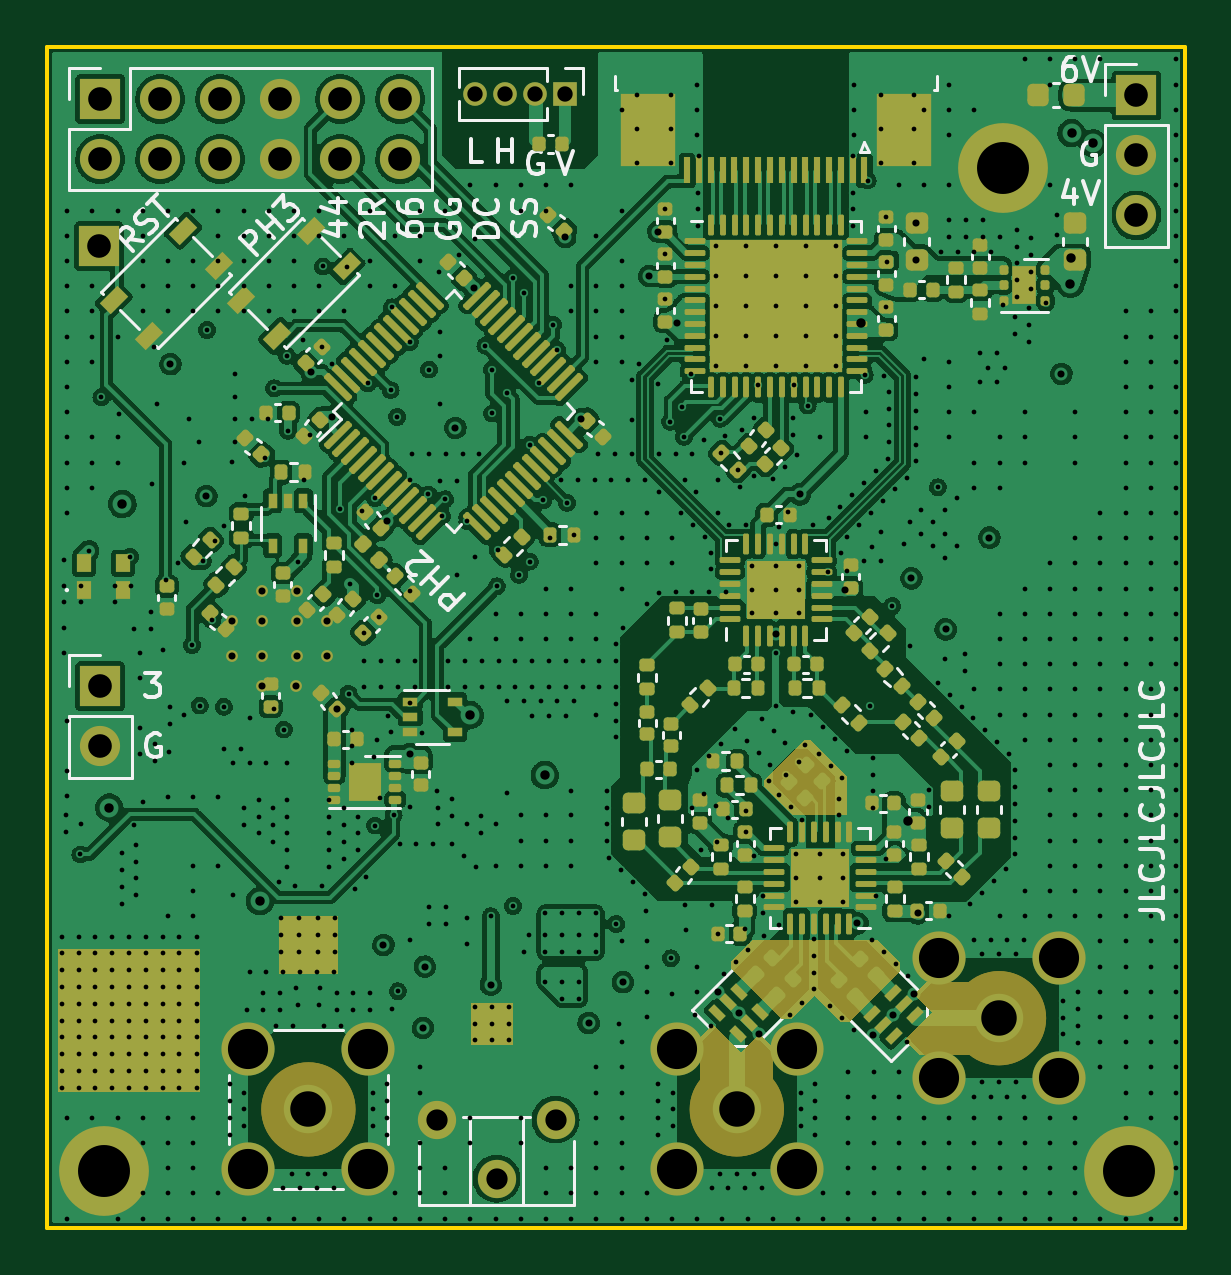
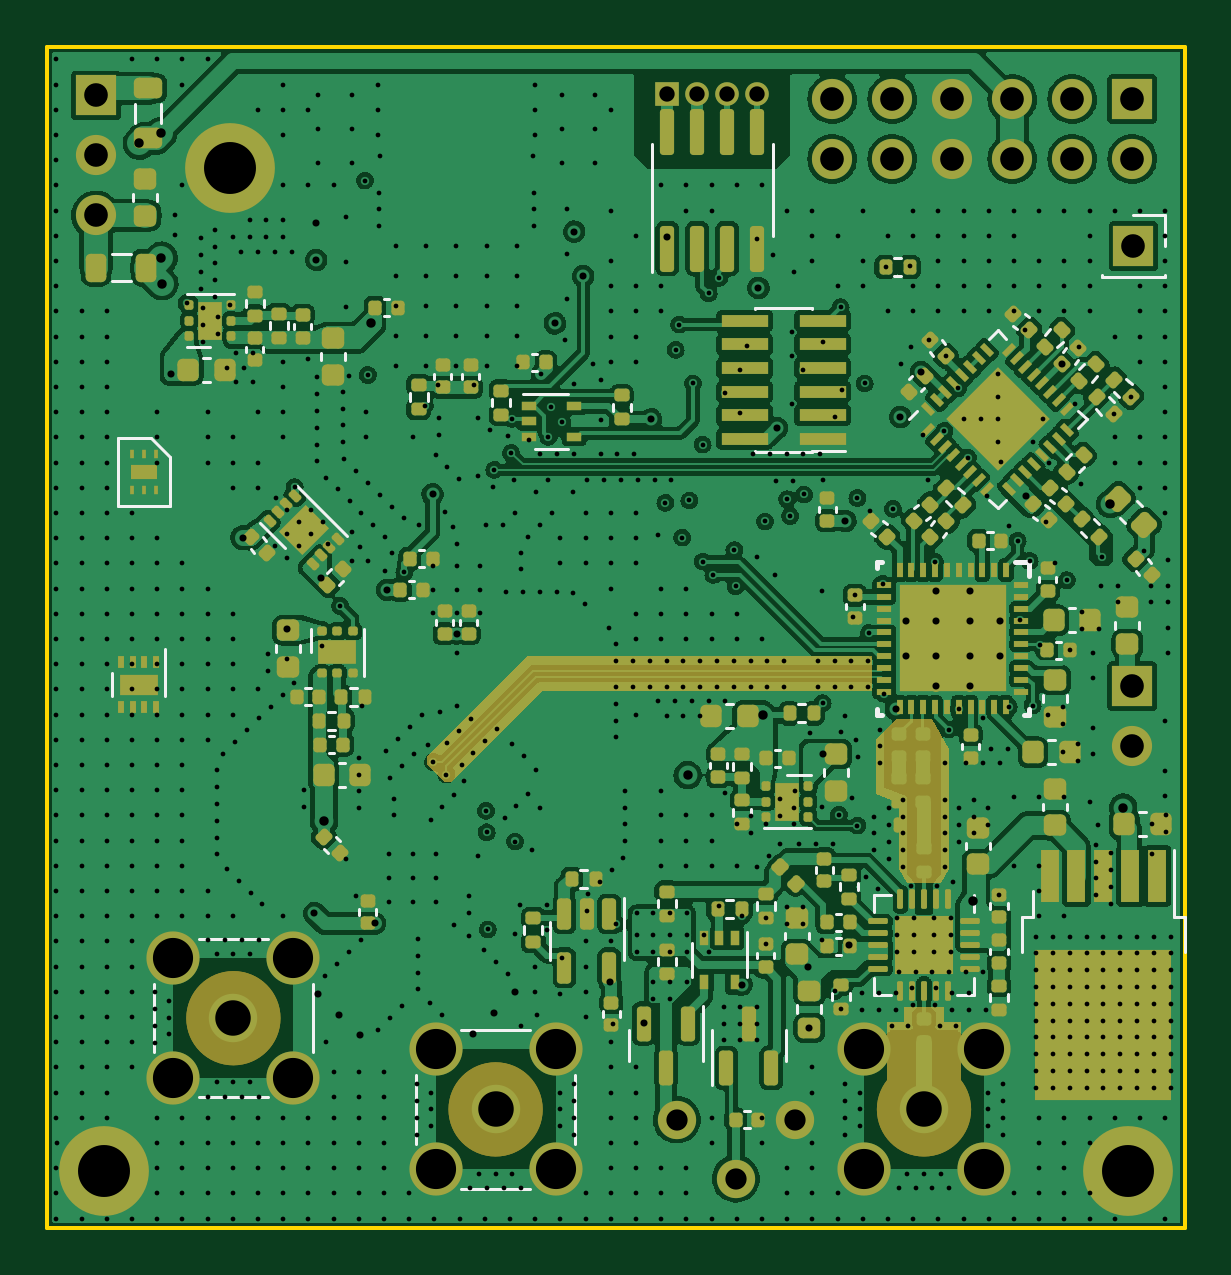
Circuit board: 15 layer files. Board 48.2 x 50.0 mm.
- bottom_copper: RFB-B_Cu.gbr (586878 bytes)
- bottom_mask: RFB-B_Mask.gbr (21313 bytes)
- paste: RFB-B_Paste.gbr (26119 bytes)
- bottom_silk: RFB-B_Silkscreen.gbr (34834 bytes)
- outline: RFB-Edge_Cuts.gbr (676 bytes)
- top_copper: RFB-F_Cu.gbr (530757 bytes)
- top_mask: RFB-F_Mask.gbr (22124 bytes)
- paste: RFB-F_Paste.gbr (17724 bytes)
- top_silk: RFB-F_Silkscreen.gbr (47753 bytes)
- inner_copper: RFB-In1_Cu.gbr (383885 bytes)
- inner_copper: RFB-In2_Cu.gbr (392136 bytes)
- inner_copper: RFB-In3_Cu.gbr (681824 bytes)
- inner_copper: RFB-In4_Cu.gbr (383405 bytes)
- drill: RFB-NPTH.drl (272 bytes)
- drill: RFB-PTH.drl (20467 bytes)

=== bottom_copper: RFB-B_Cu.gbr (586878 bytes, source omitted) ===
=== bottom_mask: RFB-B_Mask.gbr (21313 bytes, source omitted) ===
=== paste: RFB-B_Paste.gbr (26119 bytes, source omitted) ===
=== bottom_silk: RFB-B_Silkscreen.gbr (34834 bytes, source omitted) ===
=== outline: RFB-Edge_Cuts.gbr ===
%TF.GenerationSoftware,KiCad,Pcbnew,(6.0.4)*%
%TF.CreationDate,2023-05-30T00:17:30+09:00*%
%TF.ProjectId,RFB,5246422e-6b69-4636-9164-5f7063625858,rev?*%
%TF.SameCoordinates,Original*%
%TF.FileFunction,Profile,NP*%
%FSLAX46Y46*%
G04 Gerber Fmt 4.6, Leading zero omitted, Abs format (unit mm)*
G04 Created by KiCad (PCBNEW (6.0.4)) date 2023-05-30 00:17:30*
%MOMM*%
%LPD*%
G01*
G04 APERTURE LIST*
%TA.AperFunction,Profile*%
%ADD10C,0.150000*%
%TD*%
G04 APERTURE END LIST*
D10*
X81051400Y-106146600D02*
X32893000Y-106146600D01*
X32893000Y-106146600D02*
X32893000Y-56159400D01*
X32893000Y-56159400D02*
X81051400Y-56159400D01*
X81051400Y-56159400D02*
X81051400Y-106146600D01*
M02*

=== top_copper: RFB-F_Cu.gbr (530757 bytes, source omitted) ===
=== top_mask: RFB-F_Mask.gbr (22124 bytes, source omitted) ===
=== paste: RFB-F_Paste.gbr (17724 bytes, source omitted) ===
=== top_silk: RFB-F_Silkscreen.gbr (47753 bytes, source omitted) ===
=== inner_copper: RFB-In1_Cu.gbr (383885 bytes, source omitted) ===
=== inner_copper: RFB-In2_Cu.gbr (392136 bytes, source omitted) ===
=== inner_copper: RFB-In3_Cu.gbr (681824 bytes, source omitted) ===
=== inner_copper: RFB-In4_Cu.gbr (383405 bytes, source omitted) ===
=== drill: RFB-NPTH.drl ===
M48
; DRILL file {KiCad (6.0.4)} date Tue May 30 00:17:36 2023
; FORMAT={-:-/ absolute / inch / decimal}
; #@! TF.CreationDate,2023-05-30T00:17:36+09:00
; #@! TF.GenerationSoftware,Kicad,Pcbnew,(6.0.4)
; #@! TF.FileFunction,NonPlated,1,6,NPTH
FMAT,2
INCH
%
G90
G05
T0
M30

=== drill: RFB-PTH.drl (20467 bytes, source omitted) ===
